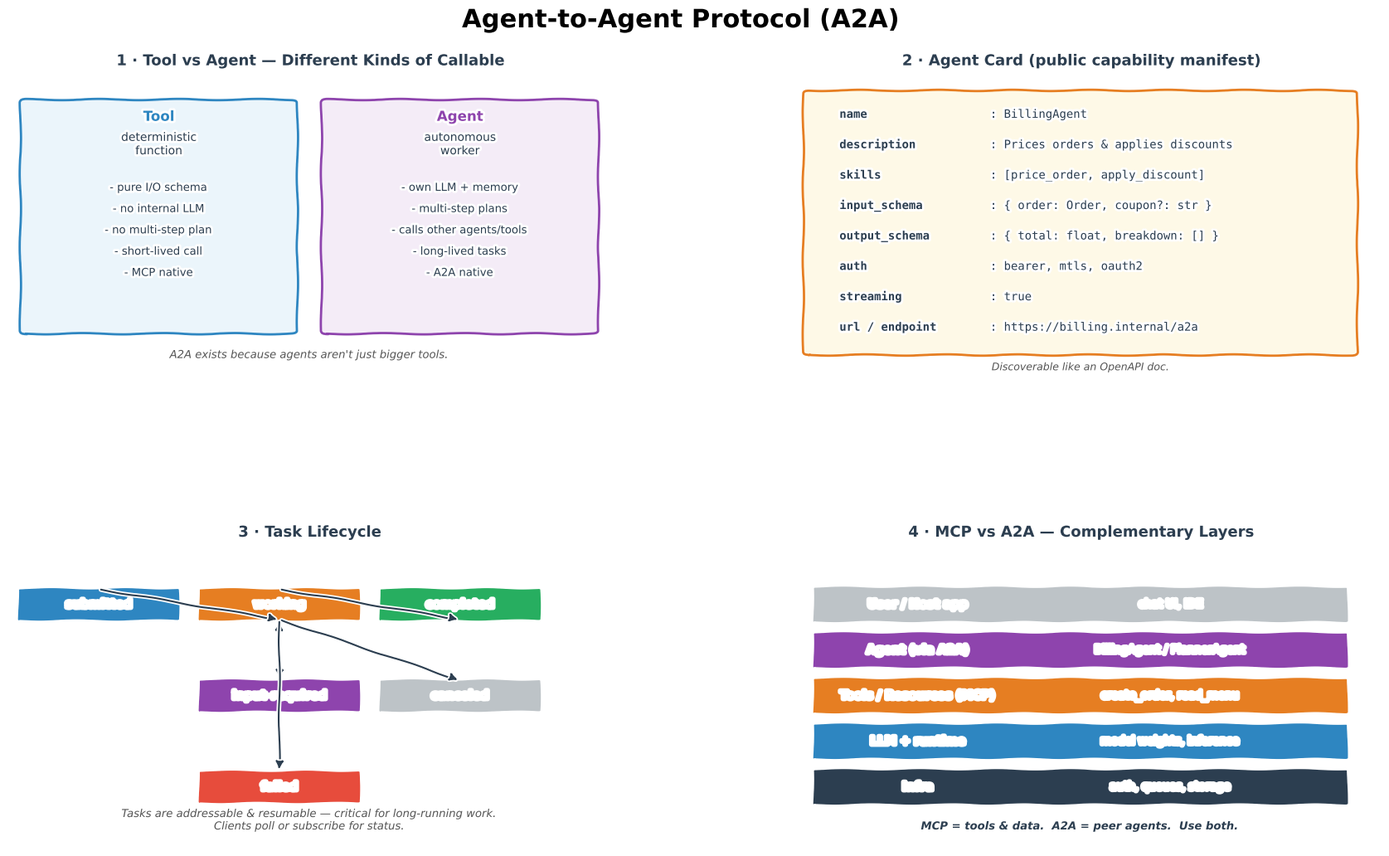

The matplotlib source for this figure: (Note: this script raises an exception after producing the figure.)
from pathlib import Path
"""Generate A2A.png — 4-panel xkcd-style concept sketch.

Panels:
  (1) Tool vs Agent — capability boundary
  (2) Agent Card structure
  (3) Task lifecycle state machine
  (4) MCP vs A2A layering
"""
import matplotlib
matplotlib.use("Agg")
import matplotlib.pyplot as plt
from matplotlib.patches import FancyBboxPatch, FancyArrowPatch
import numpy as np

plt.xkcd(scale=0.8, length=100, randomness=2)

fig = plt.figure(figsize=(18, 11), facecolor="white")
fig.suptitle("Agent-to-Agent Protocol (A2A)",
             fontsize=22, fontweight="bold", y=0.98)

gs = fig.add_gridspec(2, 2, hspace=0.55, wspace=0.28,
                      left=0.05, right=0.97, top=0.91, bottom=0.06)
ax_vs = fig.add_subplot(gs[0, 0])
ax_card = fig.add_subplot(gs[0, 1])
ax_life = fig.add_subplot(gs[1, 0])
ax_stack = fig.add_subplot(gs[1, 1])

BLUE, ORANGE, GREEN, RED, PURPLE, DARK, GREY = (
    "#2E86C1", "#E67E22", "#27AE60", "#E74C3C", "#8E44AD", "#2C3E50", "#BDC3C7")

# ═══════════════════════ PANEL 1 — Tool vs Agent ════════════════════
ax_vs.set_title("1 · Tool vs Agent — Different Kinds of Callable",
                fontsize=13, fontweight="bold", color=DARK)
ax_vs.set_xlim(0, 10); ax_vs.set_ylim(0, 10); ax_vs.axis("off")

ax_vs.add_patch(FancyBboxPatch((0.3, 1.5), 4.4, 7.5,
                               boxstyle="round,pad=0.1",
                               facecolor="#EBF5FB", edgecolor=BLUE, lw=2))
ax_vs.text(2.5, 8.4, "Tool", ha="center", fontweight="bold",
           fontsize=12, color=BLUE)
ax_vs.text(2.5, 7.3, "deterministic\nfunction",
           ha="center", fontsize=10, color=DARK)
for i, b in enumerate([
    "pure I/O schema",
    "no internal LLM",
    "no multi-step plan",
    "short-lived call",
    "MCP native"]):
    ax_vs.text(2.5, 6.1 - i*0.7, "- " + b, ha="center",
               fontsize=9.5, color=DARK)

ax_vs.add_patch(FancyBboxPatch((5.3, 1.5), 4.4, 7.5,
                               boxstyle="round,pad=0.1",
                               facecolor="#F4ECF7", edgecolor=PURPLE, lw=2))
ax_vs.text(7.5, 8.4, "Agent", ha="center", fontweight="bold",
           fontsize=12, color=PURPLE)
ax_vs.text(7.5, 7.3, "autonomous\nworker",
           ha="center", fontsize=10, color=DARK)
for i, b in enumerate([
    "own LLM + memory",
    "multi-step plans",
    "calls other agents/tools",
    "long-lived tasks",
    "A2A native"]):
    ax_vs.text(7.5, 6.1 - i*0.7, "- " + b, ha="center",
               fontsize=9.5, color=DARK)

ax_vs.text(5, 0.6,
           "A2A exists because agents aren't just bigger tools.",
           ha="center", fontsize=9.5, color="#555", style="italic")

# ═══════════════════════ PANEL 2 — Agent Card ══════════════════════
ax_card.set_title("2 · Agent Card (public capability manifest)",
                  fontsize=13, fontweight="bold", color=DARK)
ax_card.set_xlim(0, 10); ax_card.set_ylim(0, 10); ax_card.axis("off")

ax_card.add_patch(FancyBboxPatch((0.5, 0.8), 9.0, 8.5,
                                 boxstyle="round,pad=0.1",
                                 facecolor="#FEF9E7", edgecolor=ORANGE, lw=2))
fields = [
    (8.5, "name",          "BillingAgent"),
    (7.5, "description",   "Prices orders & applies discounts"),
    (6.5, "skills",         "[price_order, apply_discount]"),
    (5.5, "input_schema",  "{ order: Order, coupon?: str }"),
    (4.5, "output_schema", "{ total: float, breakdown: [] }"),
    (3.5, "auth",          "bearer, mtls, oauth2"),
    (2.5, "streaming",     "true"),
    (1.5, "url / endpoint","https://billing.internal/a2a"),
]
for y, k, v in fields:
    ax_card.text(1.0, y, k, fontsize=10, fontweight="bold",
                 color=DARK, family="monospace")
    ax_card.text(3.5, y, ": " + v, fontsize=10, color=DARK,
                 family="monospace")

ax_card.text(5, 0.2,
             "Discoverable like an OpenAPI doc.",
             ha="center", fontsize=9, color="#555", style="italic")

# ═══════════════════════ PANEL 3 — Task lifecycle ═══════════════════
ax_life.set_title("3 · Task Lifecycle",
                  fontsize=13, fontweight="bold", color=DARK)
ax_life.set_xlim(0, 10); ax_life.set_ylim(0, 10); ax_life.axis("off")

states = [
    (1.5, 8.0, "submitted",  BLUE),
    (4.5, 8.0, "working",    ORANGE),
    (7.5, 8.0, "completed",  GREEN),
    (4.5, 5.0, "input-required", PURPLE),
    (7.5, 5.0, "canceled",   GREY),
    (4.5, 2.0, "failed",     RED),
]
for x, y, name, c in states:
    ax_life.add_patch(FancyBboxPatch((x - 1.3, y - 0.5), 2.6, 1.0,
                                     boxstyle="round,pad=0.05",
                                     facecolor=c, edgecolor="white", lw=2))
    ax_life.text(x, y, name, ha="center", va="center",
                 color="white", fontweight="bold", fontsize=10)

edges = [
    ((1.5, 8.0), (4.5, 8.0)),
    ((4.5, 8.0), (7.5, 8.0)),
    ((4.5, 8.0), (4.5, 5.0)),
    ((4.5, 5.0), (4.5, 8.0)),
    ((4.5, 8.0), (7.5, 5.0)),
    ((4.5, 8.0), (4.5, 2.0)),
]
for (x1, y1), (x2, y2) in edges:
    ax_life.annotate("", xy=(x2, y2 + 0.5 if y2 < y1 else y2 - 0.5),
                     xytext=(x1, y1 - 0.5 if y1 > y2 else y1 + 0.5),
                     arrowprops=dict(arrowstyle="-|>", color=DARK, lw=1.5))

ax_life.text(5, 0.6,
             "Tasks are addressable & resumable — critical for long-running work.\n"
             "Clients poll or subscribe for status.",
             ha="center", fontsize=9.5, color="#555", style="italic")

# ═══════════════════════ PANEL 4 — MCP vs A2A stack ═════════════════
ax_stack.set_title("4 · MCP vs A2A — Complementary Layers",
                   fontsize=13, fontweight="bold", color=DARK)
ax_stack.set_xlim(0, 10); ax_stack.set_ylim(0, 10); ax_stack.axis("off")

tiers = [
    (8.0, "User / Host app",           GREY,   "chat UI, IDE"),
    (6.5, "Agent (via A2A)",           PURPLE, "BillingAgent / PlannerAgent"),
    (5.0, "Tools / Resources (MCP)",   ORANGE, "create_order, read_menu"),
    (3.5, "LLM + runtime",             BLUE,   "model weights, inference"),
    (2.0, "Infra",                     DARK,   "auth, queues, storage"),
]
for y, name, c, body in tiers:
    ax_stack.add_patch(FancyBboxPatch((0.6, y - 0.55), 8.8, 1.1,
                                      boxstyle="round,pad=0.05",
                                      facecolor=c, edgecolor="white", lw=2))
    ax_stack.text(2.3, y, name, ha="center", va="center",
                  color="white", fontweight="bold", fontsize=10)
    ax_stack.text(6.5, y, body, ha="center", va="center",
                  color="white", fontsize=9.5)

ax_stack.text(5, 0.6,
              "MCP = tools & data.  A2A = peer agents.  Use both.",
              ha="center", fontsize=9.5, color=DARK, fontweight="bold",
              style="italic")

out = str(Path(__file__).resolve().parent.parent / "img" / "A2A.png")
plt.savefig(out, dpi=150, bbox_inches="tight", facecolor="white")
print(f"Saved -> {out}")
